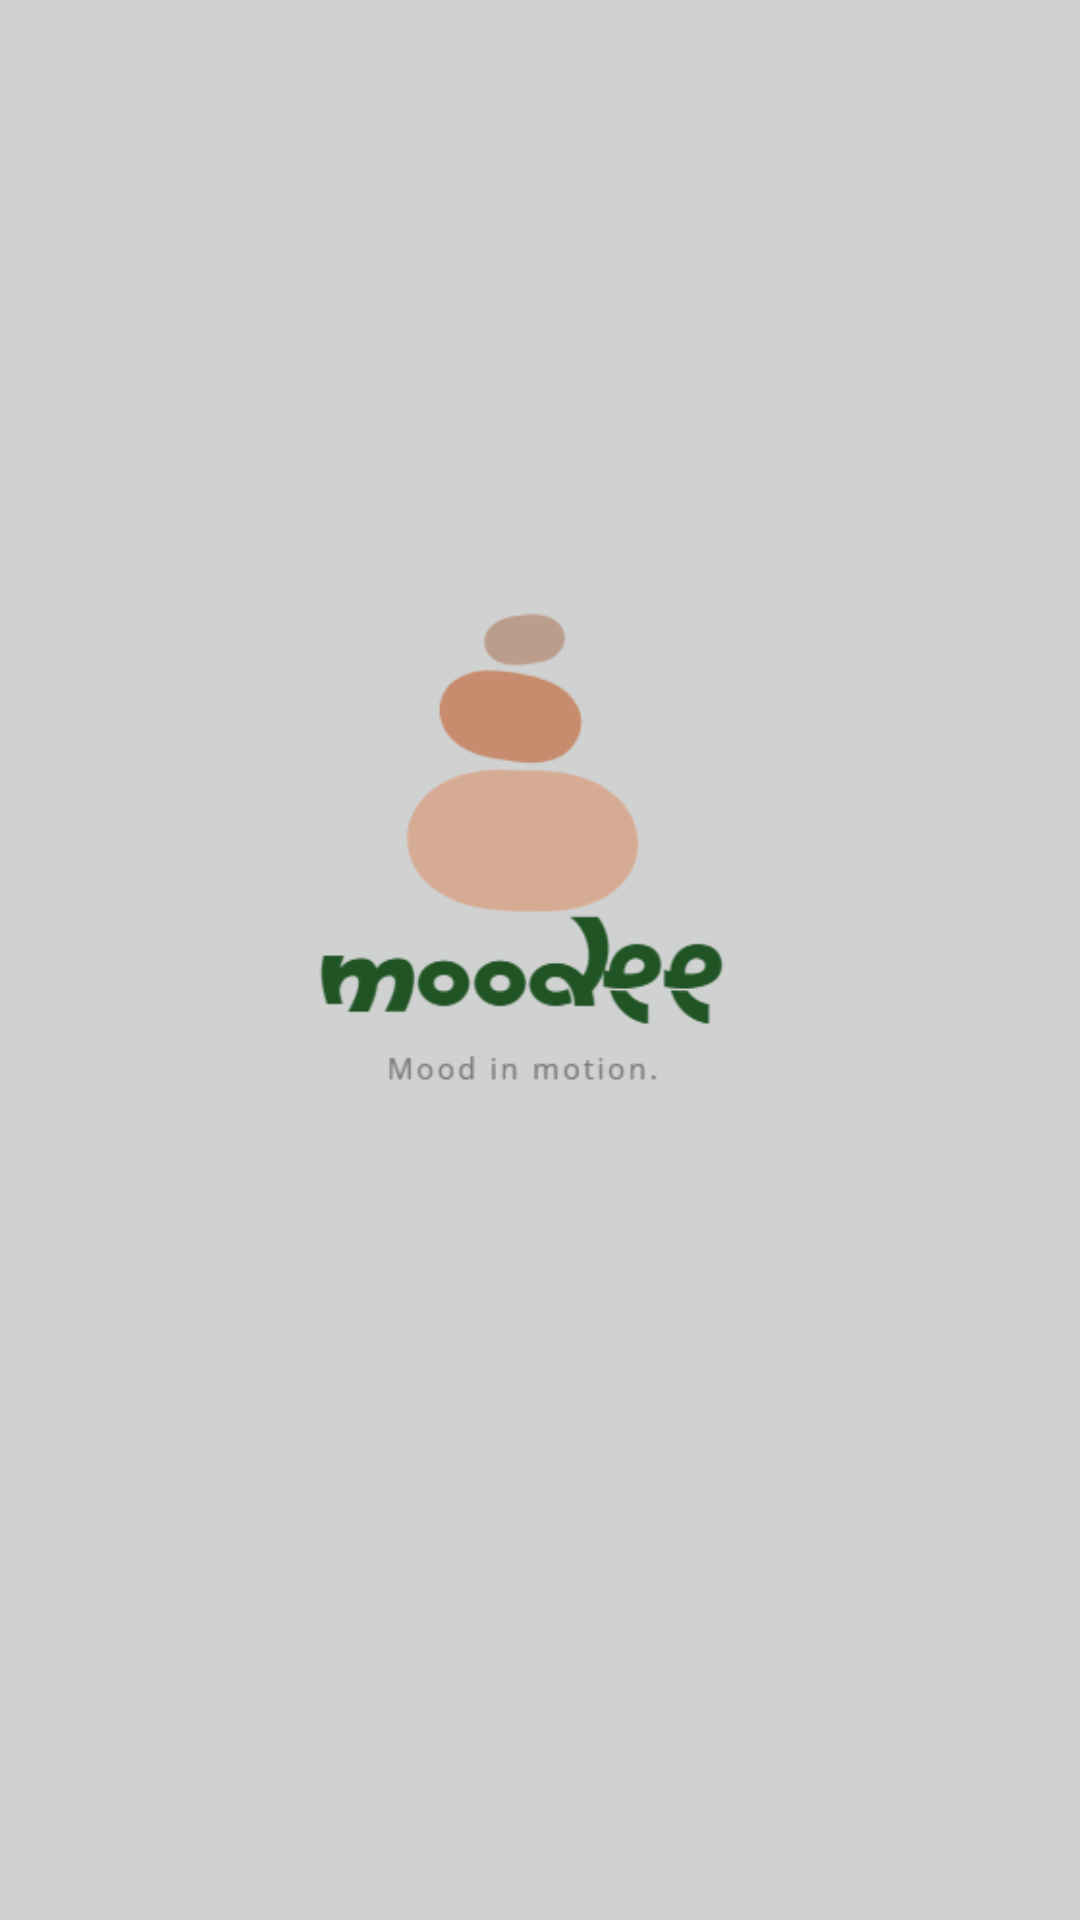

Android layout source for this screen:
<!-- AndroidManifest.xml: application theme Theme.Moodee -->
<!-- res/layout/activity_launch.xml -->
<?xml version="1.0" encoding="utf-8"?>
<LinearLayout xmlns:android="http://schemas.android.com/apk/res/android"
    android:layout_width="match_parent"
    android:layout_height="match_parent"
    android:gravity="center"
    android:orientation="vertical"
    android:background="@color/primaryColor">

    <ImageView
        android:layout_width="600dp"
        android:layout_height="300dp"
        android:src="@drawable/app_logo" />

    <TextView
        android:layout_width="wrap_content"
        android:layout_height="wrap_content"

        android:textColor="@color/secondaryColor"
        android:textSize="22sp"
        android:textStyle="bold"
        android:layout_marginTop="16dp"/>
</LinearLayout>
<!-- resources referenced by this layout -->
<resources>
  <color name="primaryColor">#D0D2D2</color>
  <color name="secondaryColor">#1B4332</color>
  <!-- drawable app_logo: png bitmap (drawable, 14759 bytes) -->
  <style name="Theme.Moodee" parent="Base.Theme.Moodee" />
  <style name="Base.Theme.Moodee" parent="Theme.Material3.DayNight.NoActionBar">
          
          
      </style>
</resources>
